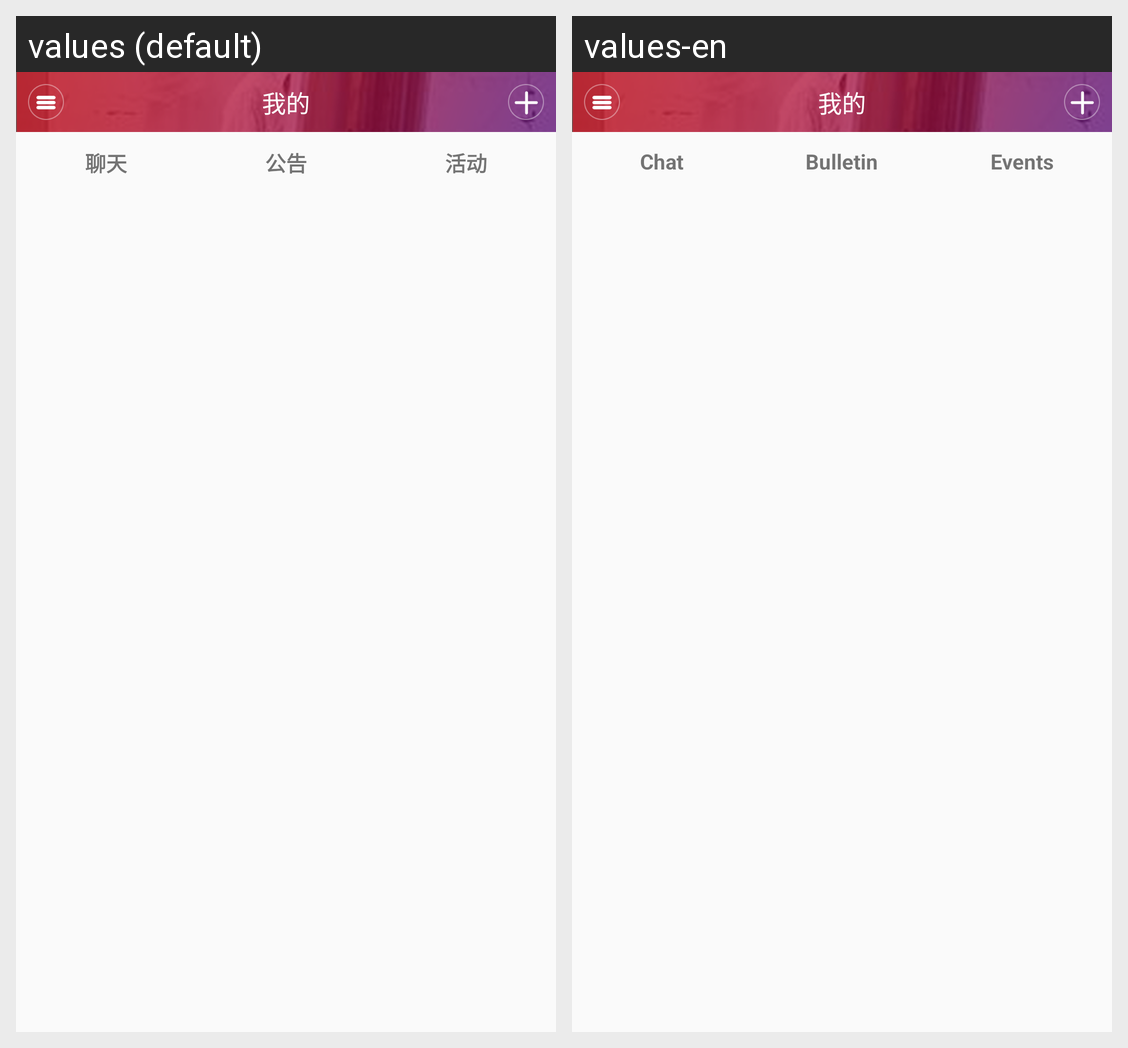

The same Android screen rendered under two of its app's locales, left to right. List the strings drawn on it with the default value and each locale's translation.
Android screen res/layout/conversationlist.xml rendered under 2 locales, left to right: values (default), values-en. Device: Nexus 5 (rendered at 1080×1920; each locale shown at half size, 540×960, under a caption strip naming it); theme MyTheme.
Strings drawn on this screen, with the default value and each locale's value (text and hints the layout hard-codes, and strings that could not be matched under every locale, appear in the picture but are not listed):

chat
  values: 聊天
  values-en: Chat

bulletin
  values: 公告
  values-en: Bulletin

events
  values: 活动
  values-en: Events
